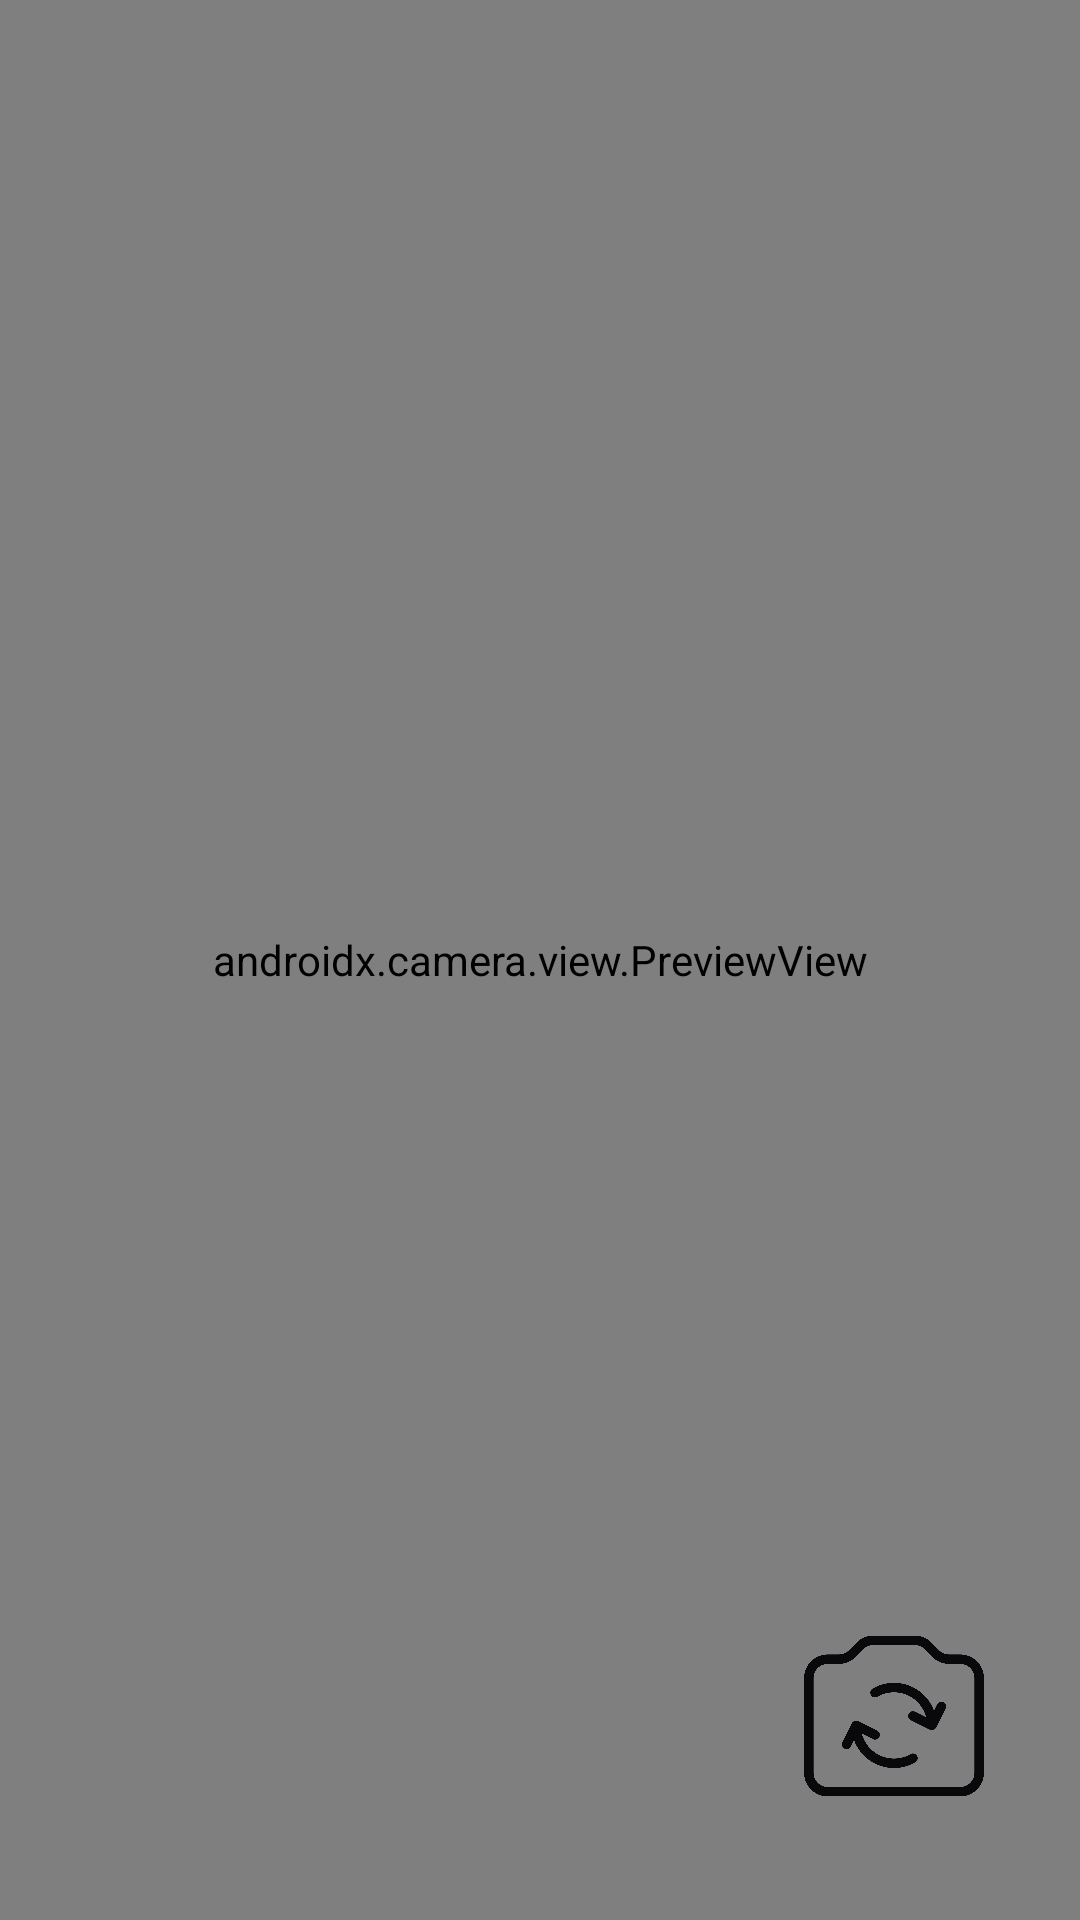

Layout XML and referenced resources for this Android screen:
<!-- AndroidManifest.xml: application theme Theme.MyBuah -->
<!-- res/layout/activity_camera.xml -->
<?xml version="1.0" encoding="utf-8"?>
<androidx.constraintlayout.widget.ConstraintLayout
    xmlns:android="http://schemas.android.com/apk/res/android"
    xmlns:tools="http://schemas.android.com/tools"
    xmlns:app="http://schemas.android.com/apk/res-auto"
    android:layout_width="match_parent"
    android:layout_height="match_parent"
    tools:context=".CameraActivity">

    <androidx.camera.view.PreviewView
        android:id="@+id/viewFinder"
        android:layout_width="match_parent"
        android:layout_height="match_parent" />

    <ImageView
        android:id="@+id/captureImage"
        android:layout_width="100dp"
        android:layout_height="100dp"
        android:layout_marginBottom="16dp"
        app:layout_constraintBottom_toBottomOf="parent"
        app:layout_constraintEnd_toEndOf="parent"
        app:layout_constraintStart_toStartOf="parent"
        app:srcCompat="@mipmap/camera" />

    <ImageView
        android:id="@+id/switchCamera"
        android:layout_width="60dp"
        android:layout_height="60dp"
        android:layout_marginEnd="32dp"
        android:layout_marginBottom="38dp"
        app:layout_constraintBottom_toBottomOf="parent"
        app:layout_constraintEnd_toEndOf="parent"
        app:srcCompat="@mipmap/rotatecam" />

</androidx.constraintlayout.widget.ConstraintLayout>
<!-- resources referenced by this layout -->
<resources>
  <!-- mipmap rotatecam: png bitmap (mipmap-hdpi, 120623 bytes) -->
  <style name="Theme.MyBuah" parent="Base.Theme.MyBuah" />
  <style name="Base.Theme.MyBuah" parent="Theme.Material3.DayNight.NoActionBar">
          
          
      </style>
</resources>
